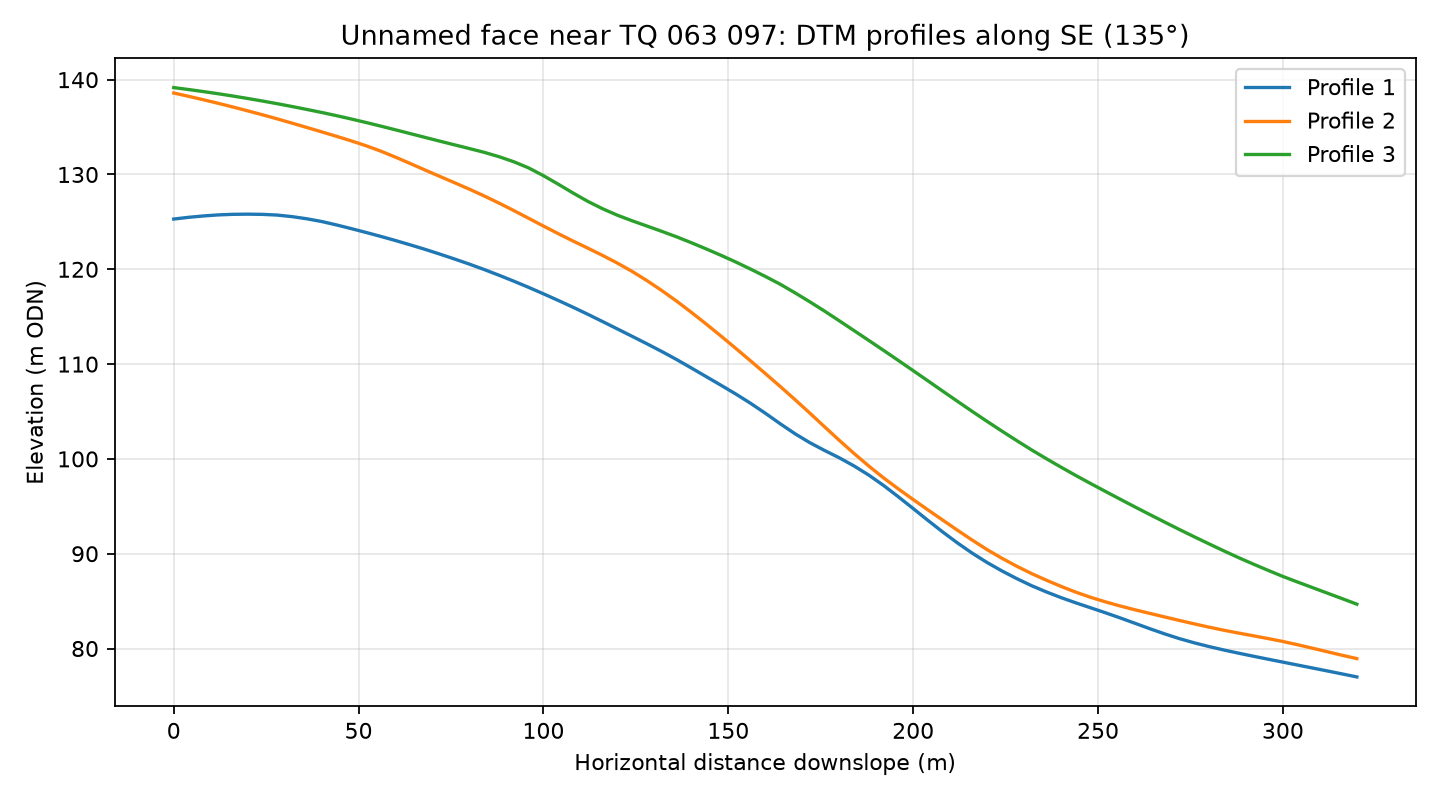

The data file committed next to this chart (first rows):
profile, distance_m, elevation_m
1, 0.0, 125.3
1, 4.0, 125.5
1, 8.0, 125.6
1, 12.0, 125.7
1, 16.0, 125.8
1, 20.0, 125.8
1, 24.0, 125.8
1, 28.0, 125.7
1, 32.0, 125.6
1, 36.0, 125.3
1, 40.0, 125
1, 44.0, 124.7
1, 48.0, 124.3
1, 52.0, 123.9
1, 56.0, 123.5
1, 60.0, 123
1, 64.0, 122.6
1, 68.0, 122.1
1, 72.0, 121.6
1, 76.0, 121.1
1, 80.0, 120.5
1, 84.0, 120
1, 88.0, 119.4
1, 92.0, 118.7
1, 96.0, 118.1
1, 100.0, 117.4
1, 104.0, 116.7
1, 108.0, 116
1, 112.0, 115.3
1, 116.0, 114.5
1, 120.0, 113.7
1, 124.0, 112.9
1, 128.0, 112.1
1, 132.0, 111.3
1, 136.0, 110.5
1, 140.0, 109.6
1, 144.0, 108.7
1, 148.0, 107.8
1, 152.0, 106.9
1, 156.0, 105.9
1, 160.0, 104.8
1, 164.0, 103.7
1, 168.0, 102.7
1, 172.0, 101.7
1, 176.0, 100.9
1, 180.0, 100.1
1, 184.0, 99.26
1, 188.0, 98.29
1, 192.0, 97.2
1, 196.0, 96
1, 200.0, 94.76
1, 204.0, 93.51
1, 208.0, 92.29
1, 212.0, 91.13
1, 216.0, 90.05
1, 220.0, 89.07
1, 224.0, 88.19
1, 228.0, 87.38
1, 232.0, 86.63
1, 236.0, 85.97
... 183 more rows
